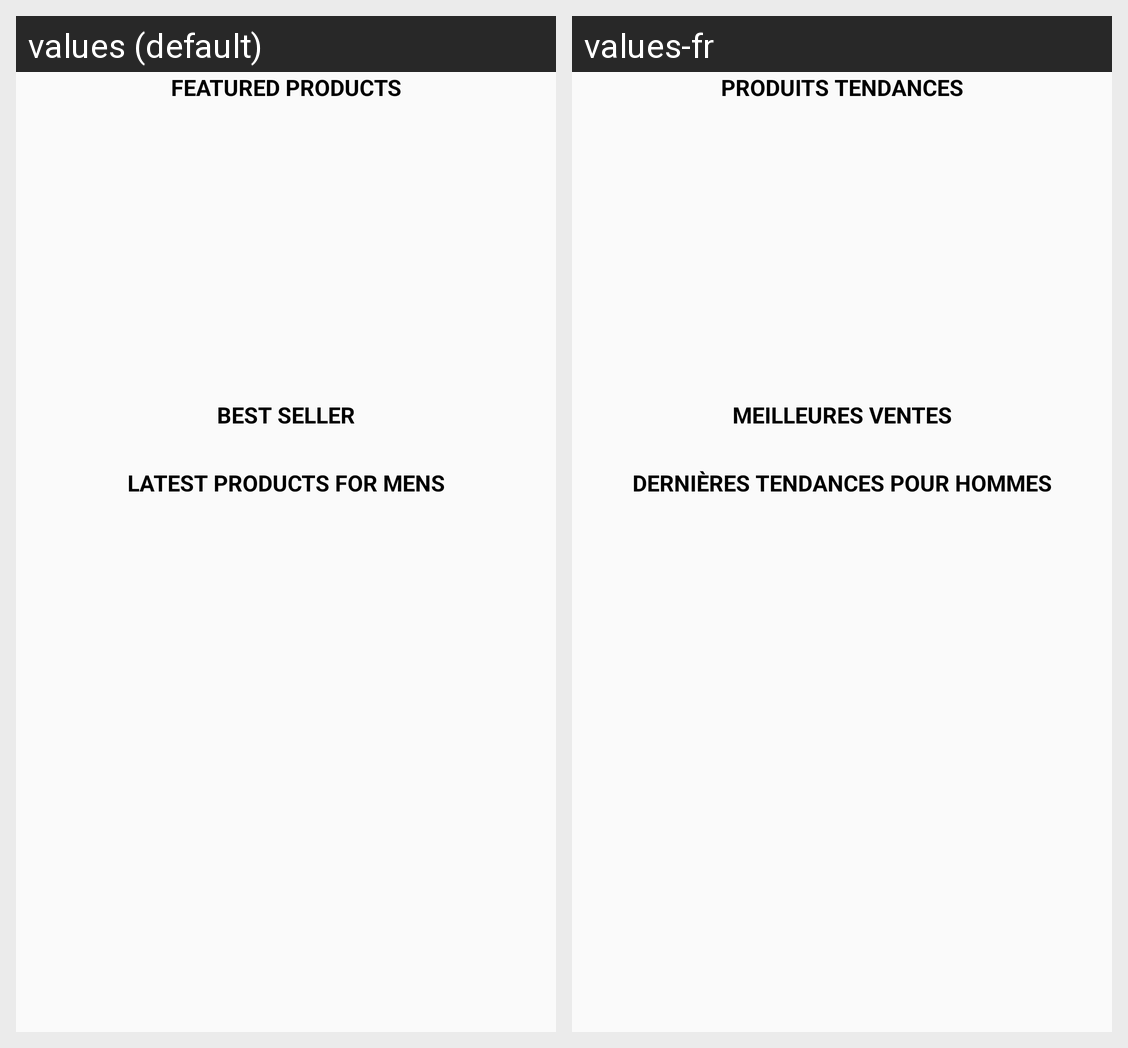

For this localized Android screen grid, give each drawn string resource with its value in every locale shown.
Android screen res/layout/footer_featured_products.xml rendered under 2 locales, left to right: values (default), values-fr. Device: Nexus 5 (rendered at 1080×1920; each locale shown at half size, 540×960, under a caption strip naming it); theme AppTheme.
Strings drawn on this screen, with the default value and each locale's value (text and hints the layout hard-codes, and strings that could not be matched under every locale, appear in the picture but are not listed):

featured_brands
  values: Featured Products
  values-fr: Produits tendances

best_seller
  values: Best Seller
  values-fr: Meilleures Ventes

latest_products_men
  values: Latest Products For Mens
  values-fr: Dernières Tendances pour Hommes
